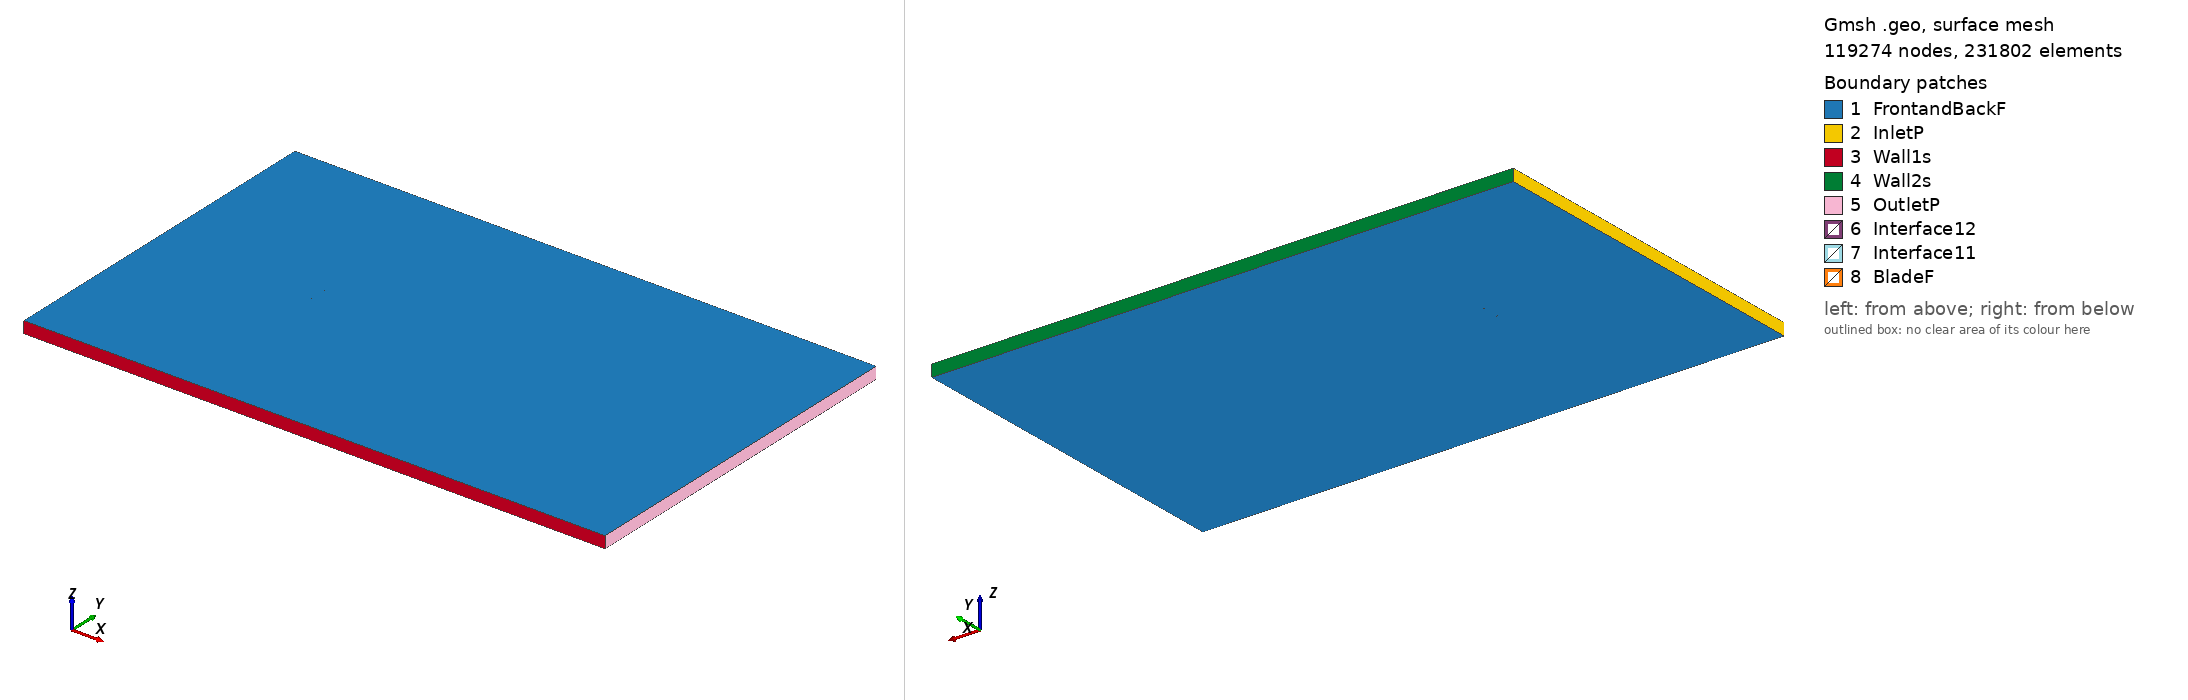

Gmsh geometry script, surface-meshed: 119274 nodes, 231802 surface elements. Boundary patches (legend numbers): 1 FrontandBackF, 2 InletP, 3 Wall1s, 4 Wall2s, 5 OutletP, 6 Interface12, 7 Interface11, 8 BladeF. Left view from above one corner, right view from below the opposite corner. Legend entries are the model's physical surfaces. The drawing asked Gmsh for element sizes between 1% and 20% of the model's largest extent; the script's own settings can give other sizes.

=== goe244_tsr_0.06636_aoa_2.8124.geo (drawn) ===
SetFactory("OpenCASCADE");

Point(1) = {0.075103, 0.721079, 0, 1.0};
Point(2) = {0.067895, 0.724782, 0, 1.0};
Point(3) = {0.052225, 0.731997, 0, 1.0};
Point(4) = {0.036524, 0.738102, 0, 1.0};
Point(5) = {0.020790, 0.743003, 0, 1.0};
Point(6) = {0.005023, 0.746683, 0, 1.0};
Point(7) = {-0.010782, 0.748936, 0, 1.0};
Point(8) = {-0.026619, 0.750000, 0, 1.0};
Point(9) = {-0.042517, 0.748875, 0, 1.0};
Point(10) = {-0.050505, 0.746839, 0, 1.0};
Point(11) = {-0.058518, 0.743867, 0, 1.0};
Point(12) = {-0.062542, 0.741771, 0, 1.0};
Point(13) = {-0.066587, 0.738834, 0, 1.0};
Point(14) = {-0.070676, 0.734375, 0, 1.0};
Point(15) = {-0.072754, 0.730862, 0, 1.0};
Point(16) = {-0.074910, 0.724494, 0, 1.0};
Point(17) = {-0.073002, 0.721712, 0, 1.0};
Point(18) = {-0.071032, 0.721215, 0, 1.0};
Point(19) = {-0.067081, 0.720632, 0, 1.0};
Point(20) = {-0.063117, 0.720525, 0, 1.0};
Point(21) = {-0.059153, 0.720417, 0, 1.0};
Point(22) = {-0.051223, 0.720346, 0, 1.0};
Point(23) = {-0.043274, 0.720908, 0, 1.0};
Point(24) = {-0.027363, 0.722571, 0, 1.0};
Point(25) = {-0.011449, 0.724329, 0, 1.0};
Point(26) = {0.004470, 0.726277, 0, 1.0};
Point(27) = {0.020366, 0.727386, 0, 1.0};
Point(28) = {0.036232, 0.727352, 0, 1.0};
Point(29) = {0.052054, 0.725734, 0, 1.0};
Point(30) = {0.067819, 0.721975, 0, 1.0};
Point(31) = {0.075029, 0.719559, 0, 1.0};
Point(32) = {-0.075103, -0.721079, 0, 1.0};
Point(33) = {-0.067895, -0.724782, 0, 1.0};
Point(34) = {-0.052225, -0.731997, 0, 1.0};
Point(35) = {-0.036524, -0.738102, 0, 1.0};
Point(36) = {-0.020790, -0.743003, 0, 1.0};
Point(37) = {-0.005023, -0.746683, 0, 1.0};
Point(38) = {0.010782, -0.748936, 0, 1.0};
Point(39) = {0.026619, -0.750000, 0, 1.0};
Point(40) = {0.042517, -0.748875, 0, 1.0};
Point(41) = {0.050505, -0.746839, 0, 1.0};
Point(42) = {0.058518, -0.743867, 0, 1.0};
Point(43) = {0.062542, -0.741771, 0, 1.0};
Point(44) = {0.066587, -0.738834, 0, 1.0};
Point(45) = {0.070676, -0.734375, 0, 1.0};
Point(46) = {0.072754, -0.730862, 0, 1.0};
Point(47) = {0.074910, -0.724494, 0, 1.0};
Point(48) = {0.073002, -0.721712, 0, 1.0};
Point(49) = {0.071032, -0.721215, 0, 1.0};
Point(50) = {0.067081, -0.720632, 0, 1.0};
Point(51) = {0.063117, -0.720525, 0, 1.0};
Point(52) = {0.059153, -0.720417, 0, 1.0};
Point(53) = {0.051223, -0.720346, 0, 1.0};
Point(54) = {0.043274, -0.720908, 0, 1.0};
Point(55) = {0.027363, -0.722571, 0, 1.0};
Point(56) = {0.011449, -0.724329, 0, 1.0};
Point(57) = {-0.004470, -0.726277, 0, 1.0};
Point(58) = {-0.020366, -0.727386, 0, 1.0};
Point(59) = {-0.036232, -0.727352, 0, 1.0};
Point(60) = {-0.052054, -0.725734, 0, 1.0};
Point(61) = {-0.067819, -0.721975, 0, 1.0};
Point(62) = {-0.075029, -0.719559, 0, 1.0};

// Lines: first blade (splines 1-4)
Spline(1) = {1:31};
Spline(2) = {31,1};

// Lines: second blade (splines 5-8)
Spline(3) = {32:62};
Spline(4) = {62,32};

// Outer domain (points 20001-4 and lines)
Point(63) = {-13.50000000, -15.00000000, 0, 1.0};
Point(64) = {-13.50000000, 15.00000000, 0, 1.0};
Point(65) = {36.00000000, 15.00000000, 0, 1.0};
Point(66) = {36.00000000, -15.00000000, 0, 1.0};
Line(11) = {63, 64};
Line(12) = {64, 65};
Line(13) = {65, 66};
Line(14) = {63, 66};

// Interface (between moving and stationary domain) (circles)
Circle(9) = {0, 0, 0, 0.80000000, 0, 2*Pi};
Circle(10) = {0, 0, 0, 0.80000000, 0, 2*Pi};

// Loops collect Lines/Splines/etc (blade1, blade2, domain, first circle)
Line Loop(1) = {1:2};
Line Loop(2) = {3:4};
Line Loop(3) = {11,12,13,-14};
Line Loop(4) = {9};

// BooleanDifference cuts out the circle/interface from the domain
Plane Surface(1) = {3};
Plane Surface(2) = {4};
BooleanDifference{ Surface{1}; Delete;}{ Surface{2}; Delete;}

// This one cuts out the blades from the inner circle/interface
Line Loop(6) = {10};
Plane Surface(5) = {6};
Plane Surface(6) = {1};
Plane Surface(7) = {2};
BooleanDifference{ Surface{5}; Delete;}{ Surface{6,7}; Delete;}

// extrude to 3rd dimension
Extrude {0, 0, 1} {Surface{1}; Surface{5}; Layers{1}; Recombine;}

// Physical Surfaces are the named boundaries (patches)
Physical Surface("Interface11") = {12};
Physical Surface("Interface12") = {10};

// sides of domain
Physical Surface("InletP") = {6};
Physical Surface("OutletP") = {9};

// top and bottom of domain
Physical Surface("Wall1s") = {7};
Physical Surface("Wall2s") = {8};

// Check FrontandBackF by ensuring there is nothing in the 3rd dimension
Physical Surface("FrontandBackF") = {1,11,5,17};
Physical Surface("BladeF") = {13:16};
Physical Volume("Turbine") = {2};
Physical Volume("Farfield") = {1};

// settings for airfoil boundary layer
Field[1] = BoundaryLayer;
Field[1].EdgesList = {1:4};
Field[1].hwall_n = 1e-3;
Field[1].thickness = 1.5e-2;
Field[1].ratio = 1.05;
Field[1].Quads = 1;
BoundaryLayer Field = 1;

// control points for mesh (blade and interface)
// floor((arc length / 1.5mm)/ 2) -> Transfinite Line
Transfinite Line {1,3} = 106 Using Progression 1;
Transfinite Line {2,4} = 2 Using Progression 1;
Transfinite Line {9, 15} = 800 Using Progression 1;

// For more information on gmsh syntax, visit http://gmsh.info/doc/texinfo/gmsh.html
